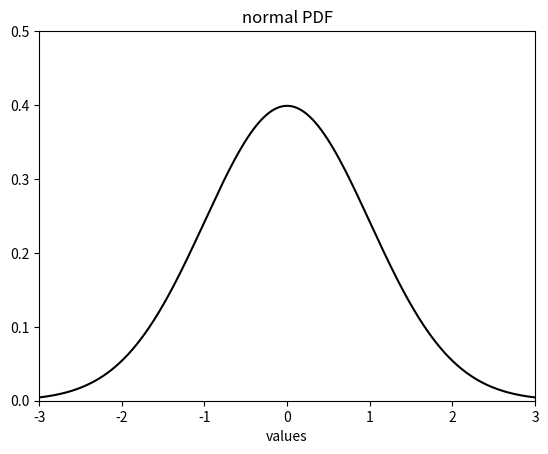

This chart was generated by the following Python code:
# -*- coding: utf-8 -*-
"""
Created on Fri Jul  1 15:29:17 2022

[redacted]
@name: Program_2_5.py
@function: Normal PDF
@Python version: Python 3.8
"""

import numpy as np
import matplotlib.pyplot as plt
from scipy.stats import norm

# Normal PDF. 
v = np.arange(-3,3,0.01)# Values set. 
# Random variable parameters. 
mu = 0# Mean. 
sigma = 1# Standard deviation. 
ypdf = norm.pdf(v,loc=mu,scale=sigma)# Normal PDF. 
# Plots figure. 
plt.plot(v,ypdf,'k')
plt.xlim(-3,3)
plt.ylim(0,0.5)
plt.xlabel('values')
plt.title('normal PDF')
plt.show()